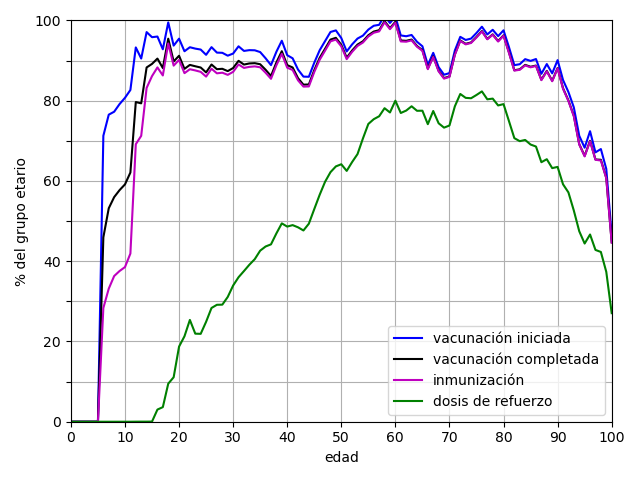

The data file committed next to this chart (first rows):
edad, primera dosis, segunda dosis, única dosis, vacunación iniciada, vacunación completada, inmunización, dosis de refuerzo
0, 0.0, 0.0, 0.0, 0.0, 0.0, 0.0, 0.0
1, 0.0, 0.0, 0.0, 0.0, 0.0, 0.0, 0.0
2, 0.0, 0.0, 0.0, 0.0, 0.0, 0.0, 0.0
3, 0.0, 0.0, 0.0, 0.0, 0.0, 0.0, 0.0
4, 0.0, 0.0, 0.0, 0.0, 0.0, 0.0, 0.0
5, 0.0, 0.0, 0.0, 0.0, 0.0, 0.0, 0.0
6, 71.27, 45.96, 0.0, 71.27, 45.96, 28.34, 0.0003857
7, 76.53, 53.2, 0.0, 76.53, 53.2, 33.17, 0.0
8, 77.26, 55.98, 0.0, 77.26, 55.98, 36.31, 0.0
9, 79.17, 57.72, 0.0, 79.17, 57.72, 37.57, 0.0007775
10, 80.73, 59.16, 0.0, 80.73, 59.16, 38.54, 0.0003824
11, 82.68, 62.11, 0.0, 82.68, 62.11, 41.91, 0.0
12, 93.29, 79.67, 0.0, 93.29, 79.67, 69.16, 0.01531
13, 90.52, 79.36, 0.0, 90.52, 79.36, 71.25, 0.02277
14, 97.11, 88.3, 0.0, 97.11, 88.3, 83.19, 0.02264
15, 95.84, 89.18, 0.0, 95.84, 89.18, 86.14, 0.03667
16, 96, 90.51, 0.0, 96, 90.51, 88.31, 3.027
17, 92.83, 88.15, 0.0, 92.83, 88.15, 86.3, 3.638
18, 67.84, 63.78, 31.69, 99.53, 95.47, 94.29, 9.487
19, 79.28, 75.33, 14.46, 93.74, 89.79, 88.75, 11.09
20, 87.52, 83.26, 7.948, 95.47, 91.21, 90.17, 18.73
21, 85.53, 81.14, 6.809, 92.33, 87.95, 86.88, 21.29
22, 85.08, 80.68, 8.259, 93.34, 88.93, 87.85, 25.37
23, 79.98, 75.58, 13.01, 92.99, 88.59, 87.56, 21.95
24, 82.93, 78.45, 9.829, 92.76, 88.28, 87.2, 21.9
25, 83.37, 78.99, 8.076, 91.44, 87.07, 86.02, 24.91
26, 87.58, 83.24, 5.786, 93.36, 89.03, 87.98, 28.35
27, 86.73, 82.59, 5.27, 92, 87.86, 86.83, 29.14
28, 86.91, 82.93, 5.032, 91.95, 87.96, 86.99, 29.18
29, 86.4, 82.55, 4.832, 91.23, 87.38, 86.45, 31.09
30, 87.28, 83.67, 4.482, 91.76, 88.15, 87.2, 33.95
31, 89.25, 85.63, 4.315, 93.57, 89.95, 89.05, 36.01
32, 88.25, 84.85, 4.168, 92.42, 89.02, 88.18, 37.55
33, 88.51, 85.2, 4.099, 92.61, 89.3, 88.44, 39.13
34, 88.58, 85.38, 3.991, 92.57, 89.37, 88.56, 40.52
35, 88.3, 85.27, 3.829, 92.13, 89.1, 88.34, 42.64
36, 86.97, 84.11, 3.616, 90.59, 87.73, 86.98, 43.67
37, 85.47, 82.75, 3.412, 88.88, 86.17, 85.47, 44.21
38, 88.84, 86.17, 3.376, 92.21, 89.54, 88.86, 46.94
39, 91.51, 88.91, 3.446, 94.96, 92.35, 91.69, 49.44
40, 88.17, 85.7, 3.181, 91.35, 88.88, 88.24, 48.63
41, 87.53, 85.24, 3.051, 90.58, 88.29, 87.67, 49
42, 84.88, 82.73, 2.89, 87.77, 85.62, 85.09, 48.45
43, 83.35, 81.35, 2.66, 86.01, 84.01, 83.52, 47.67
44, 83.39, 81.48, 2.578, 85.97, 84.06, 83.57, 49.35
45, 87.11, 85.26, 2.358, 89.47, 87.62, 87.16, 52.99
46, 90.12, 88.23, 2.46, 92.58, 90.69, 90.2, 56.56
47, 92.56, 90.64, 2.309, 94.87, 92.95, 92.49, 59.8
48, 94.92, 93.02, 2.222, 97.14, 95.24, 94.8, 62.2
49, 95.43, 93.58, 2.102, 97.54, 95.68, 95.24, 63.64
50, 93.63, 91.95, 1.989, 95.62, 93.94, 93.55, 64.17
51, 90.47, 88.9, 1.824, 92.3, 90.73, 90.37, 62.52
52, 92.27, 90.74, 1.777, 94.04, 92.52, 92.18, 64.72
53, 93.8, 92.3, 1.702, 95.5, 94, 93.66, 66.7
54, 94.64, 93.22, 1.595, 96.23, 94.82, 94.51, 70.6
55, 96.22, 94.81, 1.517, 97.73, 96.32, 96.02, 74.22
56, 97.22, 95.77, 1.471, 98.69, 97.24, 96.95, 75.4
57, 97.57, 96.22, 1.36, 98.93, 97.58, 97.29, 76.13
58, 99.87, 98.47, 1.366, 101.2, 99.84, 99.55, 78.14
59, 98.13, 96.84, 1.247, 99.37, 98.08, 97.83, 77.08
... 41 more rows
